Run: headless pygame with SDL's dummy video driver; simulated clock (each Clock.tick advances the game by its frame time, no real sleeping); random seed 0; keys injected as events and as key.get_pressed() state; no mouse input.
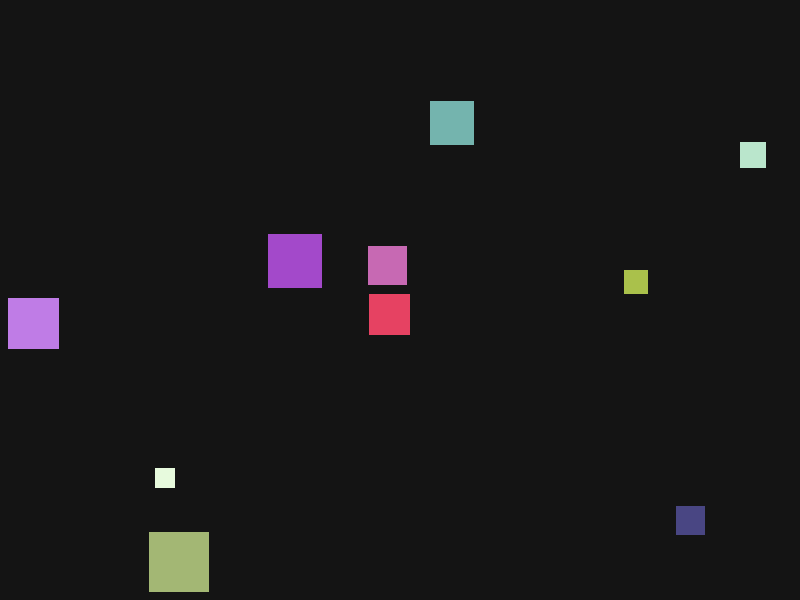
Frame 1 of 4 · flips 1–60 · no input
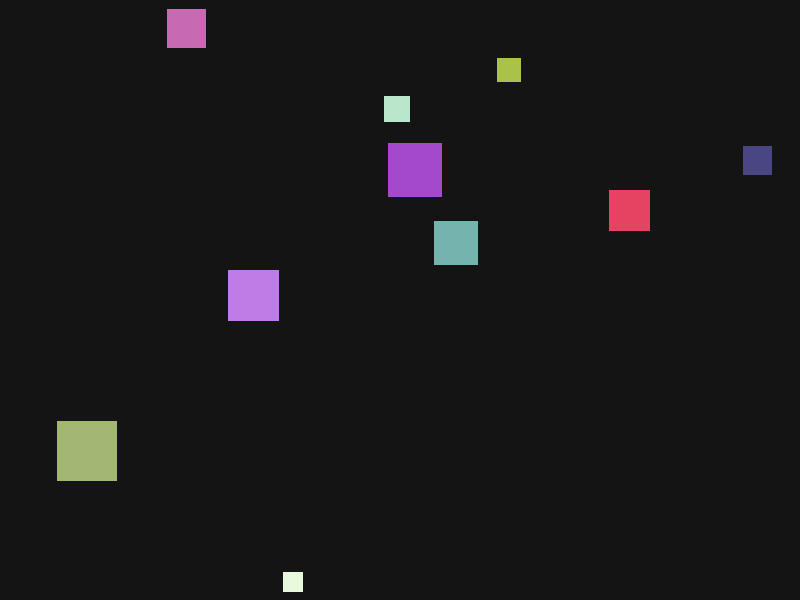
Frame 2 of 4 · flips 61–180 · tapped SPACE, RETURN · held RIGHT (→), D
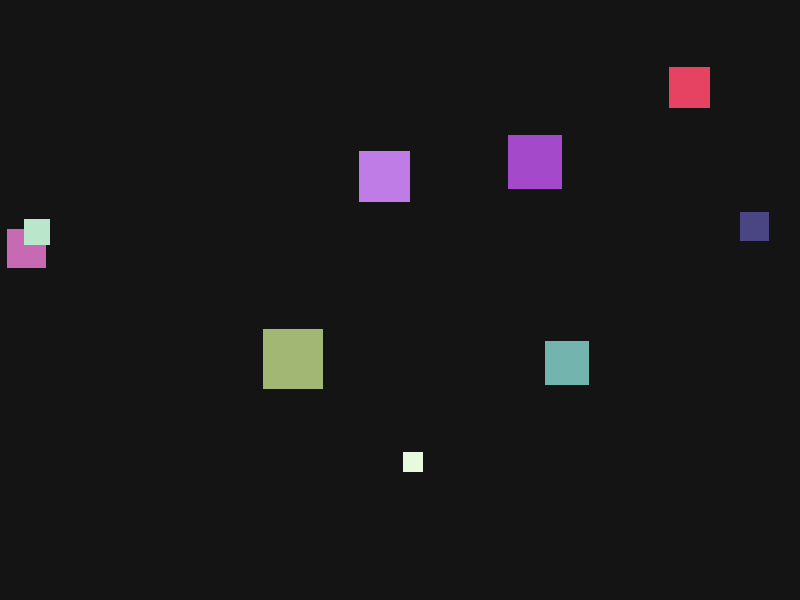
Frame 3 of 4 · flips 181–300 · held DOWN (↓), S
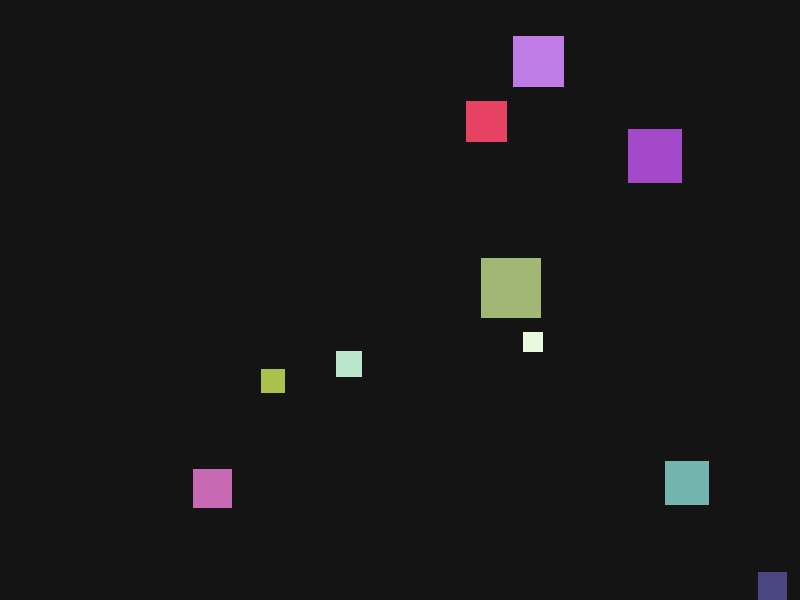
Frame 4 of 4 · flips 301–420 · held LEFT (←), A, UP (↑), W

The pygame program that drew these frames:

import pygame
import random
import math
import logging

# Configuration
WIDTH, HEIGHT = 800, 600
FPS = 60
NUM_SQUARES = 10
GLOBAL_MAX_SPEED = 5.0


def setup_journal_logger():
    logger = logging.getLogger("journal")
    logger.setLevel(logging.INFO)
    logger.propagate = False

    if not logger.handlers:
        file_handler = logging.FileHandler("journal.log", mode="w", encoding="utf-8")
        file_handler.setFormatter(logging.Formatter("%(asctime)s - %(message)s"))
        logger.addHandler(file_handler)

    return logger

def create_square():
    size = random.randint(20, 60)
    # REQUIREMENT: Speed is a function of size (Larger = Slower)
    max_speed = GLOBAL_MAX_SPEED * (20 / size) 
    
    return {
        "rect": pygame.Rect(random.randint(0, WIDTH-size), random.randint(0, HEIGHT-size), size, size),
        "color": (random.randint(50, 255), random.randint(50, 255), random.randint(50, 255)),
        "vx": random.uniform(-max_speed, max_speed),
        "vy": random.uniform(-max_speed, max_speed),
        "max_speed": max_speed
    }

def apply_jitter(square):
    """
    Requirement: Small rotation of the speed vector.
    This changes direction without necessarily changing speed magnitude.
    """
    vx, vy = square["vx"], square["vy"]
    
    # 1. Get current magnitude (speed) and direction (angle)
    current_speed = math.hypot(vx, vy)
    angle = math.atan2(vy, vx)
    
    # 2. Rotate slightly (jitter) - occurring every frame
    angle += random.uniform(-0.05, 0.05)
    
    # 3. Convert back to Cartesian (x, y) coordinates
    new_vx = math.cos(angle) * current_speed
    new_vy = math.sin(angle) * current_speed
    
    # 4. Defensive guard: clamp speed to the square's max_speed
    if current_speed > square["max_speed"]:
        scale = square["max_speed"] / current_speed
        new_vx *= scale
        new_vy *= scale
        
    return new_vx, new_vy

def main():
    pygame.init()
    screen = pygame.display.set_mode((WIDTH, HEIGHT))
    pygame.display.set_caption("Lab 8: Moving Squares Part I")
    clock = pygame.time.Clock()
    journal_logger = setup_journal_logger()
    journal_logger.info("Journal logger activated")
    
    squares = [create_square() for _ in range(NUM_SQUARES)]
    
    running = True
    while running:
        screen.fill((20, 20, 20)) # Background
        
        for event in pygame.event.get():
            if event.type == pygame.QUIT:
                running = False

        for s in squares:
            # Apply the jitter/rotation
            s["vx"], s["vy"] = apply_jitter(s)
            
            # Update position
            s["rect"].x += s["vx"]
            s["rect"].y += s["vy"]
            
            # Collision with window boundaries (Bounce)
            if s["rect"].left <= 0 or s["rect"].right >= WIDTH:
                s["vx"] *= -1
                journal_logger.info("Horizontal bounce at x=%s", s["rect"].x)
            if s["rect"].top <= 0 or s["rect"].bottom >= HEIGHT:
                s["vy"] *= -1
                journal_logger.info("Vertical bounce at y=%s", s["rect"].y)
                
            # Draw the square
            pygame.draw.rect(screen, s["color"], s["rect"])
            
        pygame.display.flip()
        clock.tick(FPS)

    journal_logger.info("Journal logger shutting down")
    pygame.quit()

if __name__ == "__main__":
    main()
